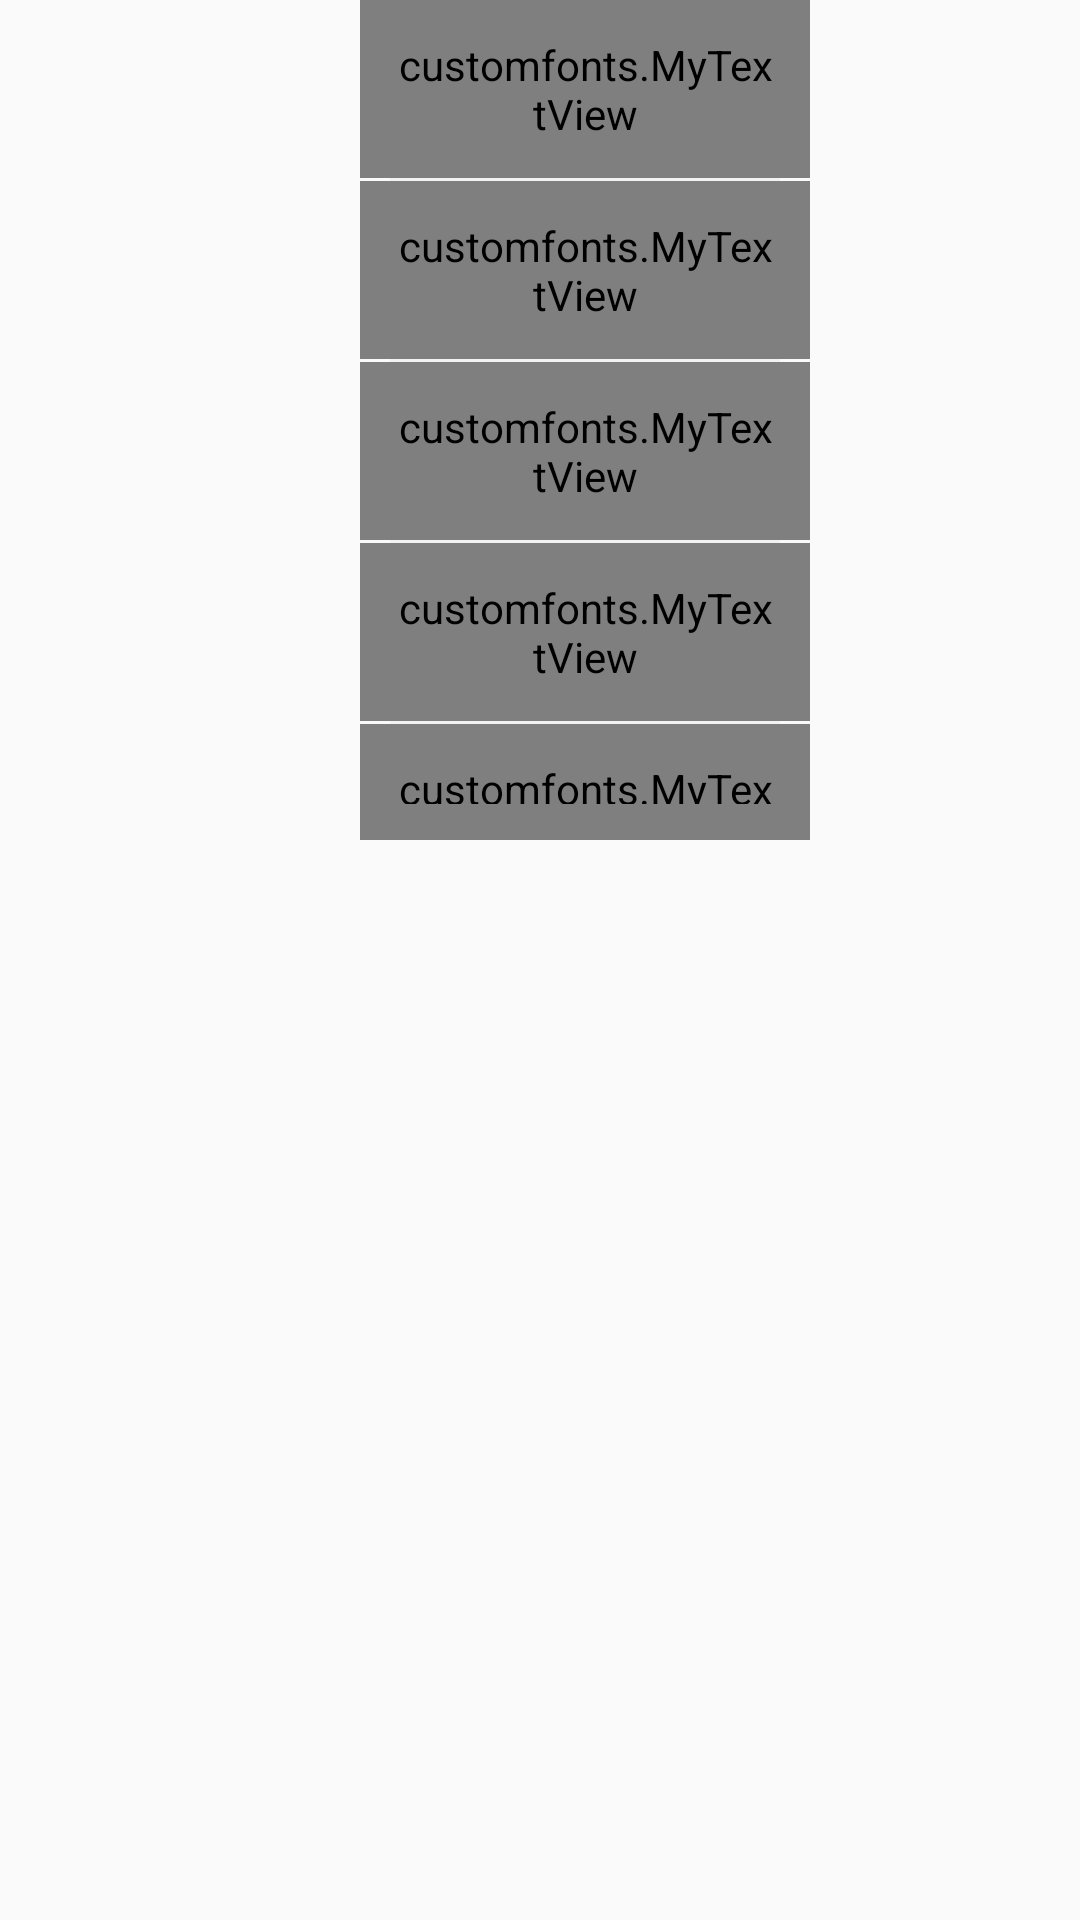

Produce the Android XML layout that renders to this screen, including the resource entries it uses.
<!-- AndroidManifest.xml: application theme AppTheme -->
<!-- res/layout/listbrands.xml -->
<?xml version="1.0" encoding="utf-8"?>
<LinearLayout xmlns:android="http://schemas.android.com/apk/res/android"
    xmlns:tools="http://schemas.android.com/tools"
    android:layout_width="wrap_content"
    android:layout_height="wrap_content"
    android:orientation="vertical"
    android:background="@drawable/rectbrandbg"
    android:layout_marginLeft="5dp"
    android:layout_marginBottom="25dp">

    <LinearLayout
        android:layout_width="270dp"
        android:layout_height="280dp"
        android:orientation="horizontal">

        <FrameLayout
            android:layout_weight="1"
            android:layout_width="match_parent"
            android:layout_height="match_parent">
        <ImageView
            android:id="@+id/imgbrand"
            android:layout_width="110dp"
            android:layout_height="110dp"
            android:scaleType="centerCrop"
            android:layout_gravity="center" />
        </FrameLayout>

        <LinearLayout
            android:layout_weight="0.8"
            android:layout_width="match_parent"
            android:layout_height="wrap_content"
            android:orientation="vertical"
            >
            <customfonts.MyTextView
                android:id="@+id/text1"
                android:padding="12dp"
                android:layout_width="match_parent"
                android:layout_height="wrap_content"
                android:text="Nike"
                android:textColor="@color/Tex"
                android:textSize="@dimen/textlist"
                />
             <View
                 android:layout_width="match_parent"
                 android:layout_height="1dp"
                 android:background="@color/colordevider"
                 android:layout_marginRight="10dp"
                 android:layout_marginLeft="10dp"
                 ></View>


            <customfonts.MyTextView
                android:id="@+id/text2"
                android:padding="12dp"
                android:layout_width="match_parent"
                android:layout_height="wrap_content"
                android:text="Adidas"
                android:textColor="@color/Tex"
                android:textSize="@dimen/textlist"
                />
            <View
                android:layout_width="match_parent"
                android:layout_height="1dp"
                android:background="@color/colordevider"
                android:layout_marginRight="10dp"
                android:layout_marginLeft="10dp"
                ></View>

            <customfonts.MyTextView
                android:id="@+id/text3"
                android:padding="12dp"
                android:layout_width="match_parent"
                android:layout_height="wrap_content"
                android:text="UCB"
                android:textColor="@color/Tex"
                android:textSize="@dimen/textlist"
                />
            <View
                android:layout_width="match_parent"
                android:layout_height="1dp"
                android:background="@color/colordevider"
                android:layout_marginRight="10dp"
                android:layout_marginLeft="10dp"
                ></View>

            <customfonts.MyTextView
                android:id="@+id/text4"
                android:padding="12dp"
                android:layout_width="match_parent"
                android:layout_height="wrap_content"
                android:text="Levis"
                android:textColor="@color/Tex"
                android:textSize="@dimen/textlist"
                />
            <View
                android:layout_width="match_parent"
                android:layout_height="1dp"
                android:background="@color/colordevider"
                android:layout_marginRight="10dp"
                android:layout_marginLeft="10dp"
                ></View>

            <customfonts.MyTextView
                android:id="@+id/text5"
                android:padding="12dp"
                android:layout_width="match_parent"
                android:layout_height="wrap_content"
                android:text="Kuotons"
                android:textColor="@color/Tex"
                android:textSize="@dimen/textlist"/>

            <customfonts.MyTextView
                android:id="@+id/text6"
                android:padding="5dp"
                android:layout_width="match_parent"
                android:layout_height="wrap_content"
                android:text="See More"
                android:textColor="@color/light_green"
                android:textSize="@dimen/textlist"
                android:gravity="center"
                android:layout_marginTop="16dp" />
            <View
            android:layout_width="match_parent"
            android:layout_height="1dp"
            android:background="#00000000"
            android:layout_marginTop="17dp">

            </View>

        </LinearLayout>

    </LinearLayout>


</LinearLayout>
<!-- resources referenced by this layout -->
<resources>
  <color name="Tex">#404547</color>
  <color name="colordevider">#f1f2f4</color>
  <color name="light_green">#1bac94</color>
  <dimen name="textlist">16dp</dimen>
  <style name="AppTheme" parent="Theme.AppCompat.Light.DarkActionBar">
          
          <item name="colorPrimary">@color/colorPrimary</item>
          <item name="colorPrimaryDark">@color/colorPrimaryDark</item>
          <item name="colorAccent">@color/colorAccent</item>
          <item name="android:windowFullscreen">true</item>
          <item name="android:windowNoTitle">true</item>
      </style>
  <color name="colorPrimary">#3F51B5</color>
  <color name="colorPrimaryDark">#303F9F</color>
  <color name="colorAccent">#Ea495F</color>
</resources>
